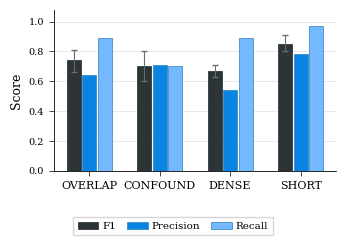

Reproduce this figure in Python. (Note: this script raises an exception after producing the figure.)
"""EX1b: Structural conditions — grouped bar chart (F1 / Precision / Recall).

Style: top-conference, matching EX2b ablation figure.
Data: 20-seed results.
"""
import matplotlib
matplotlib.use("Agg")
import matplotlib.pyplot as plt
import numpy as np
from pathlib import Path

plt.rcParams.update({
    "font.family": "serif",
    "mathtext.fontset": "cm",
    "font.size": 8,
    "axes.labelsize": 9,
    "axes.titlesize": 9,
    "axes.linewidth": 0.6,
    "xtick.major.width": 0.5,
    "ytick.major.width": 0.5,
    "xtick.labelsize": 8,
    "ytick.labelsize": 7,
    "legend.fontsize": 7.5,
})

# Data from EX1 20-seed run (N=100K, W=1000, θ=100)
conditions = ["OVERLAP", "CONFOUND", "DENSE", "SHORT"]
f1        = [0.74, 0.70, 0.67, 0.85]
precision = [0.64, 0.71, 0.54, 0.78]
recall    = [0.89, 0.70, 0.89, 0.97]
# 95% CI for F1
ci_lo     = [0.66, 0.60, 0.63, 0.80]
ci_hi     = [0.81, 0.80, 0.71, 0.91]

x = np.arange(len(conditions))
width = 0.22

colors = {
    "F1":        "#2d3436",
    "Precision": "#0984e3",
    "Recall":    "#74b9ff",
}

fig, ax = plt.subplots(figsize=(3.5, 2.4))

bars_f1 = ax.bar(x - width, f1,        width * 0.9, color=colors["F1"],        edgecolor="#1e272e", linewidth=0.5, label="F1", zorder=3)
bars_p  = ax.bar(x,         precision,  width * 0.9, color=colors["Precision"], edgecolor="#2980b9", linewidth=0.5, label="Precision", zorder=3)
bars_r  = ax.bar(x + width, recall,     width * 0.9, color=colors["Recall"],    edgecolor="#2980b9", linewidth=0.5, label="Recall", zorder=3)

# Add 95% CI error bars on F1 bars
f1_arr = np.array(f1)
err_lo = f1_arr - np.array(ci_lo)
err_hi = np.array(ci_hi) - f1_arr
ax.errorbar(x - width, f1_arr, yerr=[err_lo, err_hi], fmt="none",
            color="#636e72", capsize=2.5, linewidth=0.8, zorder=4)

ax.set_xticks(x)
ax.set_xticklabels(conditions)
ax.set_ylabel("Score")
ax.set_ylim(0, 1.08)
ax.yaxis.grid(True, color="#E0E0E0", linewidth=0.5, zorder=0)
ax.set_axisbelow(True)
ax.spines["top"].set_visible(False)
ax.spines["right"].set_visible(False)

fig.tight_layout()
fig.subplots_adjust(bottom=0.28)

fig.legend(
    *ax.get_legend_handles_labels(),
    loc="lower center",
    bbox_to_anchor=(0.5, -0.01),
    ncol=3,
    frameon=True,
    edgecolor="#cccccc",
    fancybox=False,
    columnspacing=1.0,
    handletextpad=0.4,
)

out = Path(__file__).resolve().parent
fig.savefig(out / "ex1b_structural.pdf", bbox_inches="tight", dpi=300)
fig.savefig(out / "ex1b_structural.png", bbox_inches="tight", dpi=300)
print("Saved ex1b_structural.pdf/png")
